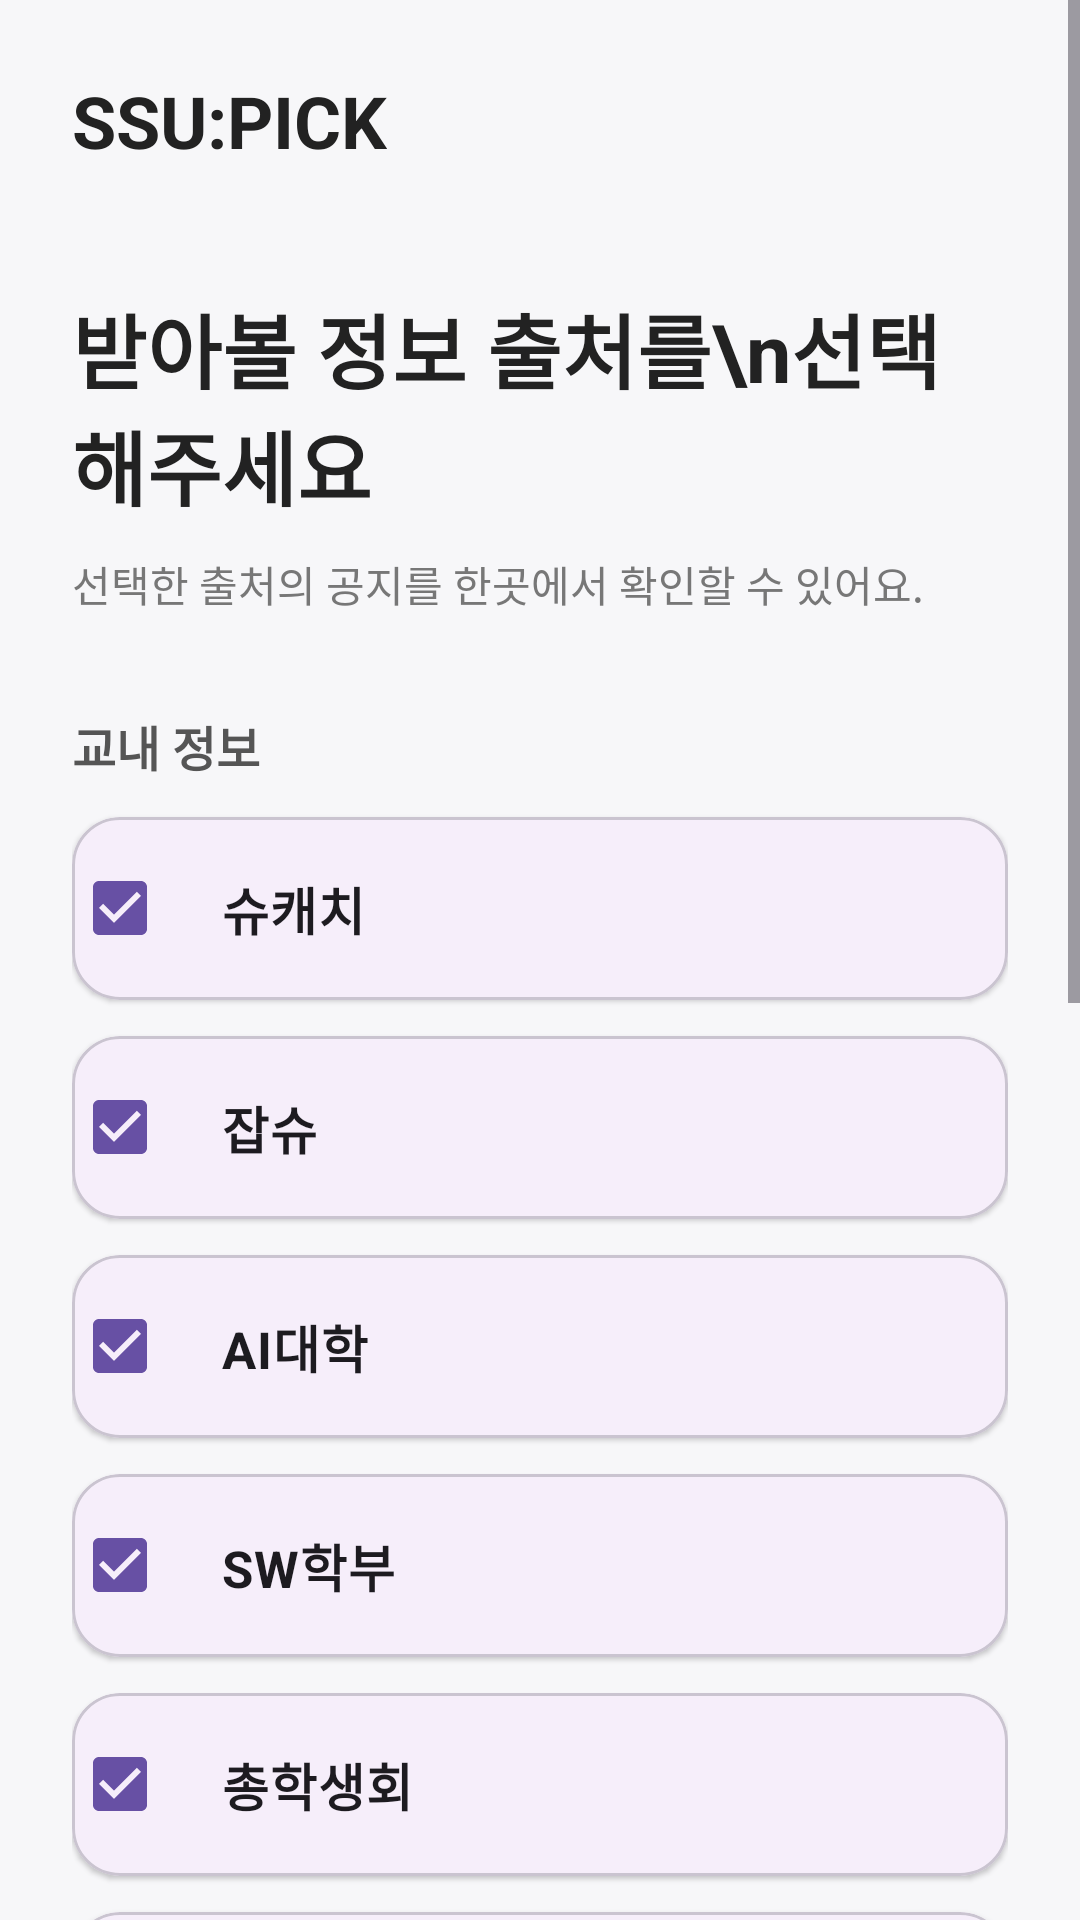

Here is an Android app screen rendered from its layout file. Give the layout XML and the strings, colors and styles it references.
<!-- AndroidManifest.xml: application theme Theme.SSUPICK -->
<!-- res/layout/activity_source_setup.xml -->
<?xml version="1.0" encoding="utf-8"?>
<ScrollView
    xmlns:android="http://schemas.android.com/apk/res/android"
    xmlns:app="http://schemas.android.com/apk/res-auto"
    android:layout_width="match_parent"
    android:layout_height="match_parent"
    android:fillViewport="true"
    android:fitsSystemWindows="true"
    android:background="#F7F7F9">

    <LinearLayout
        android:layout_width="match_parent"
        android:layout_height="wrap_content"
        android:orientation="vertical"
        android:padding="24dp">

        
        <TextView
            android:layout_width="wrap_content"
            android:layout_height="wrap_content"
            android:text="SSU:PICK"
            android:textSize="24sp"
            android:textStyle="bold"
            android:textColor="#222222"/>

        
        <TextView
            android:layout_width="match_parent"
            android:layout_height="wrap_content"
            android:layout_marginTop="40dp"
            android:text="받아볼 정보 출처를\n선택해주세요"
            android:textSize="27sp"
            android:textStyle="bold"
            android:textColor="#222222"/>

        <TextView
            android:layout_width="match_parent"
            android:layout_height="wrap_content"
            android:layout_marginTop="10dp"
            android:text="선택한 출처의 공지를 한곳에서 확인할 수 있어요."
            android:textSize="14sp"
            android:textColor="#777777"/>


        
        <TextView
            android:layout_width="wrap_content"
            android:layout_height="wrap_content"
            android:layout_marginTop="32dp"
            android:text="교내 정보"
            android:textSize="16sp"
            android:textStyle="bold"
            android:textColor="#555555"/>


        
        <com.google.android.material.card.MaterialCardView
            android:layout_width="match_parent"
            android:layout_height="wrap_content"
            android:layout_marginTop="12dp"
            app:cardCornerRadius="16dp"
            app:cardElevation="1dp">

            <CheckBox
                android:id="@+id/checkSsuCatch"
                android:layout_width="match_parent"
                android:layout_height="wrap_content"
                android:padding="18dp"
                android:text="슈캐치"
                android:textSize="17sp"
                android:textStyle="bold"
                android:checked="true"/>

        </com.google.android.material.card.MaterialCardView>


        
        <com.google.android.material.card.MaterialCardView
            android:layout_width="match_parent"
            android:layout_height="wrap_content"
            android:layout_marginTop="12dp"
            app:cardCornerRadius="16dp"
            app:cardElevation="1dp">

            <CheckBox
                android:id="@+id/checkJobSsu"
                android:layout_width="match_parent"
                android:layout_height="wrap_content"
                android:padding="18dp"
                android:text="잡슈"
                android:textSize="17sp"
                android:textStyle="bold"
                android:checked="true"/>

        </com.google.android.material.card.MaterialCardView>


        
        <com.google.android.material.card.MaterialCardView
            android:layout_width="match_parent"
            android:layout_height="wrap_content"
            android:layout_marginTop="12dp"
            app:cardCornerRadius="16dp"
            app:cardElevation="1dp">

            <CheckBox
                android:id="@+id/checkAiCollege"
                android:layout_width="match_parent"
                android:layout_height="wrap_content"
                android:padding="18dp"
                android:text="AI대학"
                android:textSize="17sp"
                android:textStyle="bold"
                android:checked="true"/>

        </com.google.android.material.card.MaterialCardView>


        
        <com.google.android.material.card.MaterialCardView
            android:layout_width="match_parent"
            android:layout_height="wrap_content"
            android:layout_marginTop="12dp"
            app:cardCornerRadius="16dp"
            app:cardElevation="1dp">

            <CheckBox
                android:id="@+id/checkSwOfficial"
                android:layout_width="match_parent"
                android:layout_height="wrap_content"
                android:padding="18dp"
                android:text="SW학부"
                android:textSize="17sp"
                android:textStyle="bold"
                android:checked="true"/>

        </com.google.android.material.card.MaterialCardView>


        
        <com.google.android.material.card.MaterialCardView
            android:layout_width="match_parent"
            android:layout_height="wrap_content"
            android:layout_marginTop="12dp"
            app:cardCornerRadius="16dp"
            app:cardElevation="1dp">

            <CheckBox
                android:id="@+id/checkCouncil"
                android:layout_width="match_parent"
                android:layout_height="wrap_content"
                android:padding="18dp"
                android:text="총학생회"
                android:textSize="17sp"
                android:textStyle="bold"
                android:checked="true"/>

        </com.google.android.material.card.MaterialCardView>


        
        <com.google.android.material.card.MaterialCardView
            android:layout_width="match_parent"
            android:layout_height="wrap_content"
            android:layout_marginTop="12dp"
            app:cardCornerRadius="16dp"
            app:cardElevation="1dp">

            <CheckBox
                android:id="@+id/checkAisw"
                android:layout_width="match_parent"
                android:layout_height="wrap_content"
                android:padding="18dp"
                android:text="AI·SW 학생회"
                android:textSize="17sp"
                android:textStyle="bold"
                android:checked="true"/>

        </com.google.android.material.card.MaterialCardView>


        
        <TextView
            android:layout_width="wrap_content"
            android:layout_height="wrap_content"
            android:layout_marginTop="30dp"
            android:text="교외 정보"
            android:textSize="16sp"
            android:textStyle="bold"
            android:textColor="#555555"/>


        
        <com.google.android.material.card.MaterialCardView
            android:layout_width="match_parent"
            android:layout_height="wrap_content"
            android:layout_marginTop="12dp"
            app:cardCornerRadius="16dp"
            app:cardElevation="1dp">

            <CheckBox
                android:id="@+id/checkLh"
                android:layout_width="match_parent"
                android:layout_height="wrap_content"
                android:padding="18dp"
                android:text="LH"
                android:textSize="17sp"
                android:textStyle="bold"
                android:checked="true"/>

        </com.google.android.material.card.MaterialCardView>


        
        <com.google.android.material.card.MaterialCardView
            android:layout_width="match_parent"
            android:layout_height="wrap_content"
            android:layout_marginTop="12dp"
            app:cardCornerRadius="16dp"
            app:cardElevation="1dp">

            <CheckBox
                android:id="@+id/checkMyhome"
                android:layout_width="match_parent"
                android:layout_height="wrap_content"
                android:padding="18dp"
                android:text="마이홈"
                android:textSize="17sp"
                android:textStyle="bold"
                android:checked="true"/>

        </com.google.android.material.card.MaterialCardView>


        
        <com.google.android.material.card.MaterialCardView
            android:layout_width="match_parent"
            android:layout_height="wrap_content"
            android:layout_marginTop="12dp"
            app:cardCornerRadius="16dp"
            app:cardElevation="1dp">

            <CheckBox
                android:id="@+id/checkOntongYouth"
                android:layout_width="match_parent"
                android:layout_height="wrap_content"
                android:padding="18dp"
                android:text="온통청년"
                android:textSize="17sp"
                android:textStyle="bold"
                android:checked="true"/>

        </com.google.android.material.card.MaterialCardView>


        
        <com.google.android.material.card.MaterialCardView
            android:layout_width="match_parent"
            android:layout_height="wrap_content"
            android:layout_marginTop="12dp"
            app:cardCornerRadius="16dp"
            app:cardElevation="1dp">

            <CheckBox
                android:id="@+id/checkYouthMongddang"
                android:layout_width="match_parent"
                android:layout_height="wrap_content"
                android:padding="18dp"
                android:text="청년몽땅정보통"
                android:textSize="17sp"
                android:textStyle="bold"
                android:checked="true"/>

        </com.google.android.material.card.MaterialCardView>


        
        <TextView
            android:layout_width="match_parent"
            android:layout_height="wrap_content"
            android:layout_marginTop="20dp"
            android:text="출처는 나중에 설정에서 언제든 변경할 수 있습니다."
            android:textSize="13sp"
            android:textColor="#888888"/>


        <Space
            android:layout_width="match_parent"
            android:layout_height="40dp"/>


        
        <com.google.android.material.button.MaterialButton
            android:id="@+id/btnNext"
            android:layout_width="match_parent"
            android:layout_height="56dp"
            android:layout_marginBottom="24dp"
            android:text="다음"
            android:textSize="17sp"
            android:textStyle="bold"
            android:textColor="#FFFFFF"
            app:backgroundTint="#3767E8"
            app:cornerRadius="16dp"/>

    </LinearLayout>

</ScrollView>
<!-- resources referenced by this layout -->
<resources>
  <style name="Theme.SSUPICK" parent="Base.Theme.SSUPICK" />
  <style name="Base.Theme.SSUPICK" parent="Theme.Material3.DayNight.NoActionBar">
      </style>
</resources>
